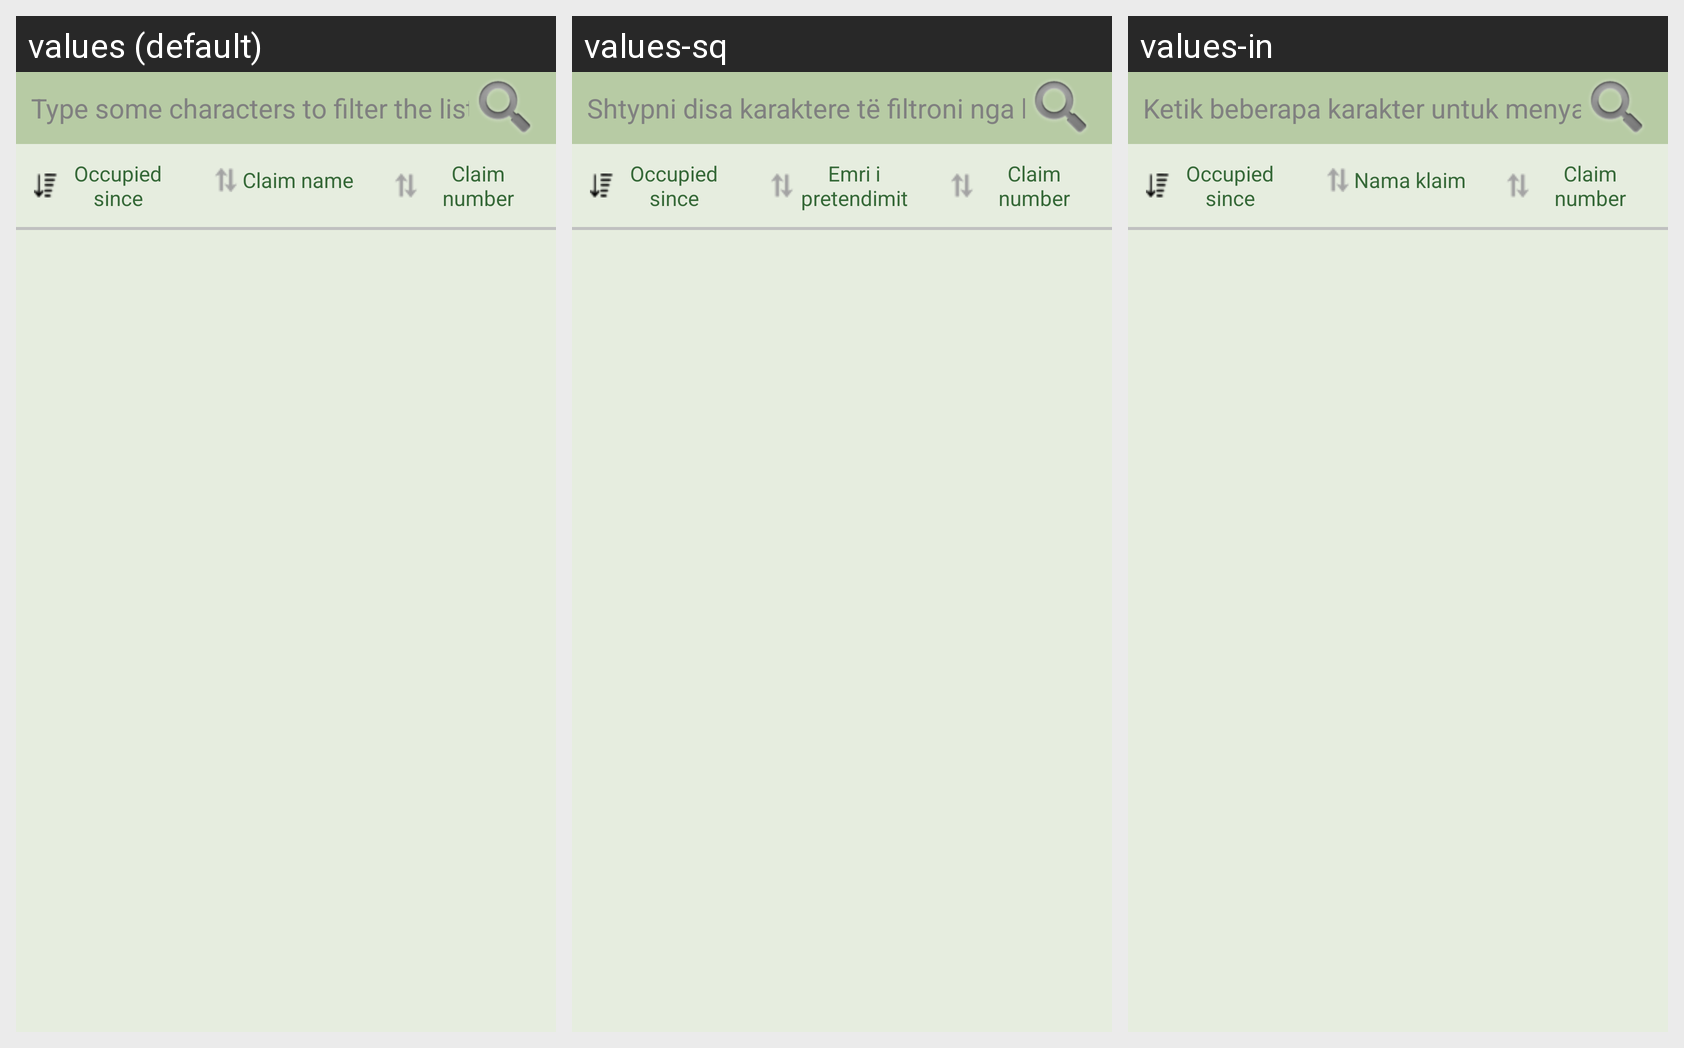

The Android screen above is rendered under several locales of the same app. Produce the string resources it draws, with the default and per-locale values.
Android screen res/layout/local_claims_list.xml rendered under 3 locales, left to right: values (default), values-sq, values-in. Device: Nexus 5 (rendered at 1080×1920; each locale shown at half size, 540×960, under a caption strip naming it); theme AppTheme.
Other locales in the repository, not shown: values-ar, values-es, values-fr, values-it, values-km, values-my, values-pt, values-ru, values-sm.
Strings drawn on this screen, with the default value and each locale's value (text and hints the layout hard-codes, and strings that could not be matched under every locale, appear in the picture but are not listed):

hint_type_to_filter
  values: Type some characters to filter the list
  values-sq: Shtypni disa karaktere të filtroni nga lista
  values-in: Ketik beberapa karakter untuk menyaring daftar

occupiedSince
  values: Occupied since
  values-sq: Occupied since  [not translated; the default value is used]
  values-in: Occupied since  [not translated; the default value is used]

claim_name
  values: Claim name
  values-sq: Emri i pretendimit
  values-in: Nama klaim

claim_number
  values: Claim number
  values-sq: Claim number  [not translated; the default value is used]
  values-in: Claim number  [not translated; the default value is used]
